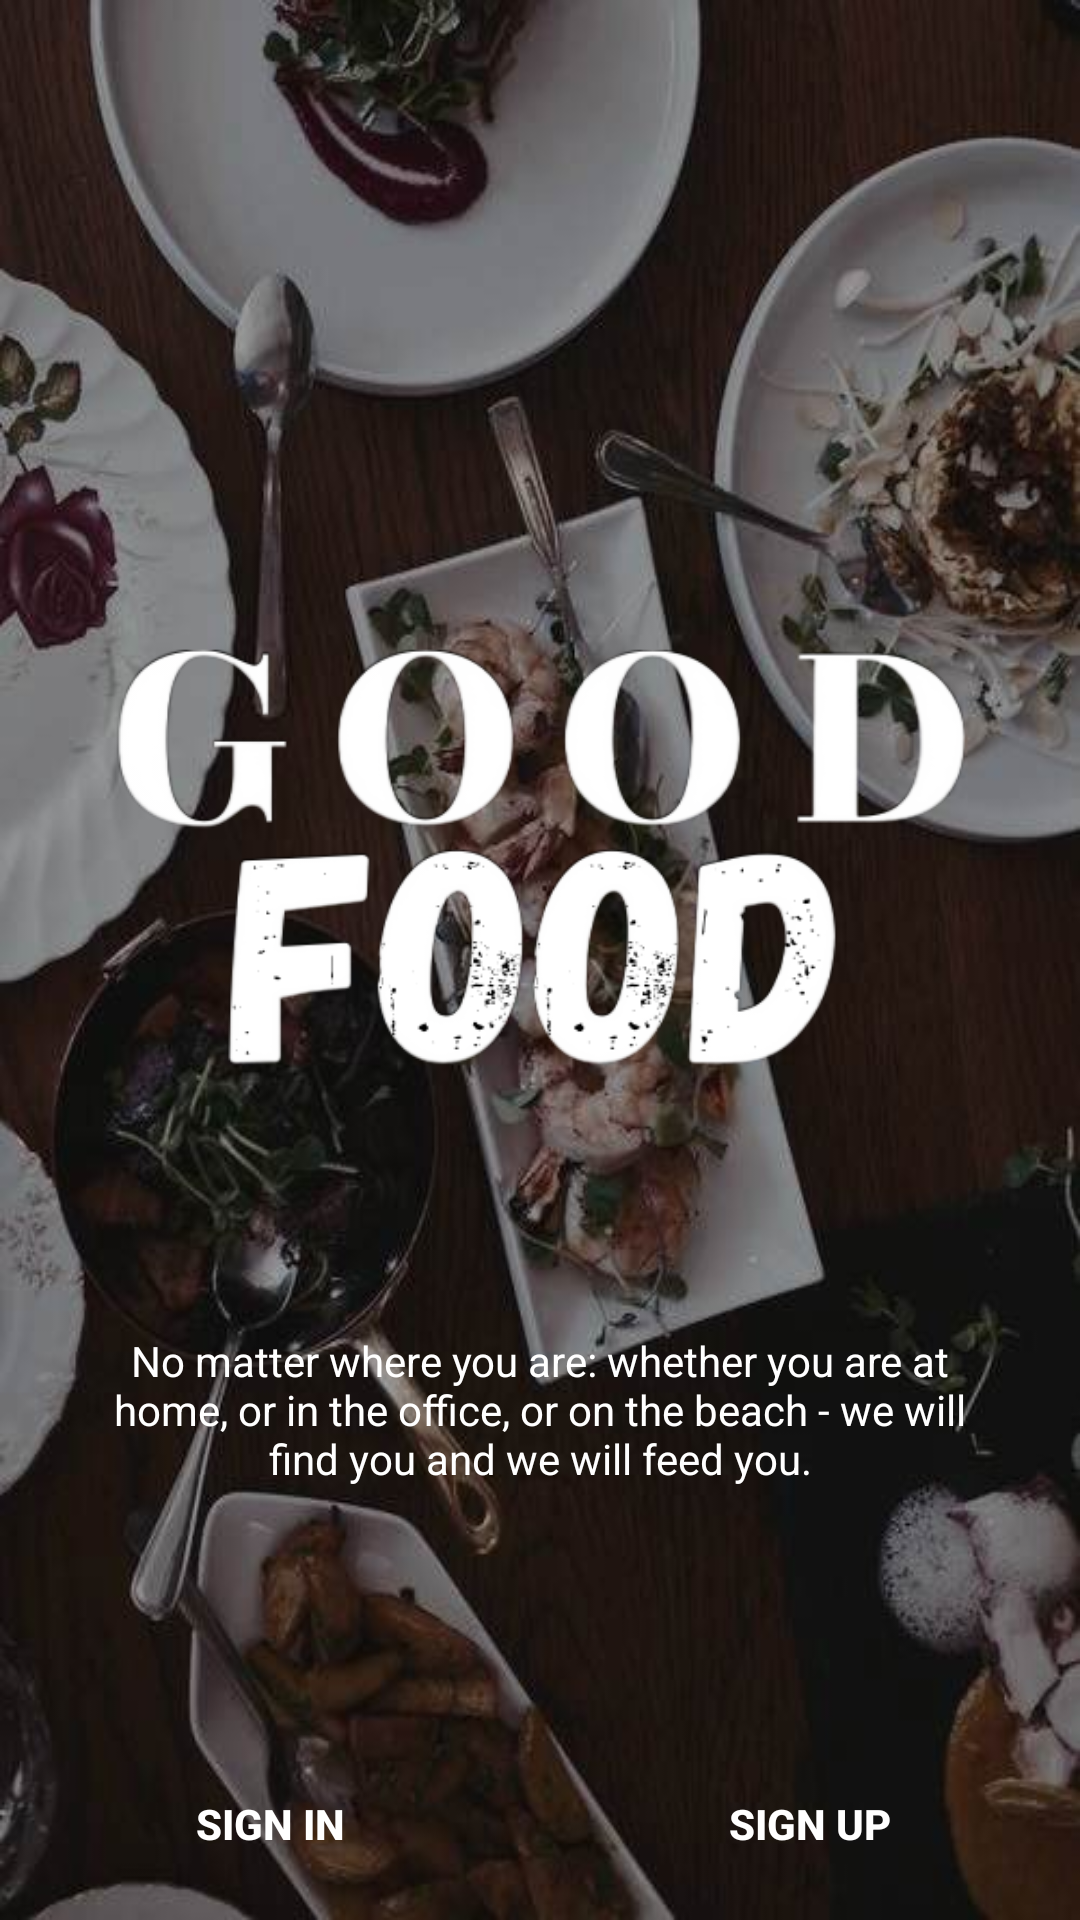

The Android layout XML behind this screen, and the referenced resources:
<!-- AndroidManifest.xml: application theme Theme.Good_Food -->
<!-- res/layout/activity_home.xml -->
<?xml version="1.0" encoding="utf-8"?>
<RelativeLayout xmlns:android="http://schemas.android.com/apk/res/android"
    xmlns:app="http://schemas.android.com/apk/res-auto"
    xmlns:tools="http://schemas.android.com/tools"
    android:layout_width="match_parent"
    android:layout_height="match_parent"
    android:background="@drawable/back"
    tools:context=".MainActivity">
    <LinearLayout
        android:orientation="vertical"
        android:layout_centerInParent="true"
        android:layout_width="wrap_content"
        android:layout_height="wrap_content">

        <ImageView
            android:layout_width="300dp"
            android:layout_height="300dp"
            android:src="@drawable/wilson" />

        <TextView
            android:id="@+id/txtSlogan"
            android:layout_width="300dp"
            android:layout_height="wrap_content"
            android:gravity="center"
            android:text="@string/slogan"
            android:textColor="@android:color/white" />

    </LinearLayout>

    <LinearLayout
        android:orientation="horizontal"
        android:layout_alignParentBottom="true"
        android:weightSum="2"
        android:layout_width="match_parent"
        android:layout_height="wrap_content">

        <Button
            android:id="@+id/btnSignIn"
            android:layout_width="161dp"
            android:layout_height="wrap_content"
            android:layout_margin="8dp"
            android:layout_weight="1"
            android:background="@drawable/btn_bg"
            android:backgroundTint="#FF9800"
            android:text="SIGN In"
            android:textStyle="bold"
            tools:ignore="TextContrastCheck" />

        <Button
            android:id="@+id/btnSignUp"
            android:layout_width="161dp"
            android:layout_height="wrap_content"
            android:layout_margin="8dp"
            android:layout_weight="1"
            android:background="@drawable/btn_bg"
            android:backgroundTint="#FF9800"
            android:text="SIGN UP"
            android:textStyle="bold"
            tools:ignore="TextContrastCheck" />
    </LinearLayout>

</RelativeLayout>
<!-- resources referenced by this layout -->
<resources>
  <!-- drawable back: jpg bitmap (drawable, 41644 bytes) -->
  <!-- drawable wilson: png bitmap (drawable, 72519 bytes) -->
  <string name="slogan">No matter where you are: whether you are at home, or in the office, or on the beach - we will find you and we will feed you. </string>
  <style name="Theme.Good_Food" parent="Theme.AppCompat.NoActionBar">
          
          <item name="colorPrimary">@color/purple_500</item>
          <item name="colorPrimaryVariant">@color/purple_700</item>
          <item name="colorOnPrimary">@color/white</item>
          
          <item name="colorSecondary">@color/teal_200</item>
          <item name="colorSecondaryVariant">@color/teal_700</item>
          <item name="colorOnSecondary">@color/black</item>
          
          <item name="android:statusBarColor">?attr/colorPrimaryVariant</item>
          
      </style>
  <color name="purple_500">#FF6200EE</color>
  <color name="purple_700">#FF3700B3</color>
  <color name="white">#ffffff</color>
  <color name="teal_200">#FF03DAC5</color>
  <color name="teal_700">#FF018786</color>
  <color name="black">#FF000000</color>
</resources>
